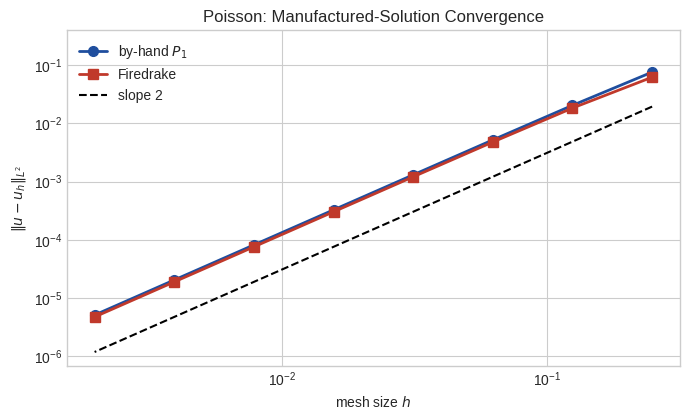

Python code for this plot: (Note: this script raises an exception after producing the figure.)
"""makes poisson_convergence, poisson_convergence_loglog, burgers_convergence, panel_a and precond_inner_cg pdfs"""
import numpy as np
import matplotlib
matplotlib.use("Agg")
import matplotlib.pyplot as plt

FIG = "dissertation/figures/"
BLUE, RED, ORANGE, GREY = "#1f4e9e", "#c0392b", "#d95f02", "#5d6d7e"

plt.style.use("seaborn-v0_8-whitegrid")


def finish(fig, ax, out, legend_loc, ncol=1):
    leg = ax.legend(loc=legend_loc, ncol=ncol, framealpha=1.0,
                    facecolor="white", edgecolor="0.7")
    leg.get_frame().set_linewidth(0.8)
    fig.tight_layout()
    fig.savefig(FIG + out)
    plt.close(fig)
    print("saved", FIG + out)


h = 1.0 / np.array([4, 8, 16, 32, 64, 128, 256, 512], dtype=float)
byhand = np.array([7.5963e-02, 2.0409e-02, 5.2009e-03, 1.3066e-03,
                   3.2704e-04, 8.1786e-05, 2.0448e-05, 5.1121e-06])
firedrake = np.array([6.2103e-02, 1.8332e-02, 4.7854e-03, 1.2095e-03,
                      3.0321e-04, 7.5855e-05, 1.8967e-05, 4.7420e-06])


fig, ax = plt.subplots(figsize=(7.0, 4.3))
ax.loglog(h, byhand, "o-", color=BLUE, lw=2, ms=7, label="by-hand $P_1$")
ax.loglog(h, firedrake, "s-", color=RED, lw=2, ms=7, label="Firedrake")
C = firedrake[-1] / h[-1] ** 2
ax.loglog(h, 0.25 * C * h ** 2, "k--", lw=1.5, label="slope 2")
ax.set_xlabel("mesh size $h$")
ax.set_ylabel(r"$\|u - u_h\|_{L^2}$")
ax.set_title("Poisson: Manufactured-Solution Convergence")
ax.set_ylim(top=ax.get_ylim()[1] * 3)
finish(fig, ax, "poisson_convergence_loglog.pdf", "upper left")


fig, ax = plt.subplots(figsize=(7.0, 4.3))
ax.semilogx(h, byhand / h ** 2, "o-", color=BLUE, lw=2, ms=7,
            label="by-hand $P_1$")
ax.semilogx(h, firedrake / h ** 2, "s-", color=RED, lw=2, ms=7,
            label="Firedrake")
ax.set_xlabel("mesh size $h$")
ax.set_ylabel(r"$\|u - u_h\|_{L^2} / h^2$")
ax.set_title("Poisson: $L^2$ Error Rescaled by $h^2$")
lo, hi = ax.get_ylim()
ax.set_ylim(lo - 0.35 * (hi - lo), hi)
finish(fig, ax, "poisson_convergence.pdf", "lower left")


hb = np.array([0.1, 0.05, 0.025, 0.0125])
e_final = np.array([5.840e-3, 1.452e-3, 3.577e-4, 8.679e-5])
e_st = np.array([1.838e-3, 4.590e-4, 1.140e-4, 2.810e-5])

fig, ax = plt.subplots(figsize=(7.0, 4.3))
ax.semilogx(hb, e_final / hb ** 2, "o-", color=BLUE, lw=2, ms=7,
            label="final-time $L^2$ error")
ax.semilogx(hb, e_st / hb ** 2, "s-", color=RED, lw=2, ms=7,
            label="space-time $L^2$ error")
ax.set_xlabel("mesh size $h$")
ax.set_ylabel(r"$\|u - u_h\|_{L^2} / h^2$")
ax.set_title("Burgers: $L^2$ Error Rescaled by $h^2$")
lo, hi = ax.get_ylim()
ax.set_ylim(lo, hi + 0.55 * (hi - lo))
finish(fig, ax, "burgers_convergence.pdf", "upper left", ncol=2)


r = np.array([4, 8, 16, 32, 64])
scipy_it = np.array([81, 180, 357, 675, 1490])
hilbert_it = np.array([6, 6, 6, 6, 6])

fig, ax = plt.subplots(figsize=(7.0, 4.3))
ax.loglog(r, scipy_it, "o-", color=ORANGE, lw=2.2, ms=8,
          label=r"SciPy L-BFGS-B ($\ell^2$)")
ax.loglog(r, hilbert_it, "s-", color=BLUE, lw=2.2, ms=8,
          label="Hilbert-space L-BFGS ($L^2$)")
ax.set_xscale("log", base=2)
ax.set_xticks(r)
ax.set_xticklabels([str(v) for v in r])
ax.set_xlabel(r"target $h_{\max}/h_{\min}$")
ax.set_ylabel("outer iterations to converge")
ax.set_title("Panel (a): Outer Iteration Count Against Mesh Ratio")
ax.set_ylim(3, 6000)
ax.annotate(r"$\propto$ mesh ratio", xy=(16, 357), xytext=(20, 120),
            color=ORANGE, fontweight="bold", fontsize=10)
ax.annotate("constant at 6", xy=(16, 6), xytext=(11, 8.2),
            color=BLUE, fontweight="bold", fontsize=10)
finish(fig, ax, "panel_a.pdf", "upper left")


rc = np.array([4, 16, 64, 128])
base = np.array([61, 179, 573, 1052])
riesz = np.array([12, 12, 12, 12])

fig, ax = plt.subplots(figsize=(7.0, 4.3))
ax.loglog(rc, base, "o-", color=ORANGE, lw=2.2, ms=8,
          label=r"no preconditioner ($\ell^2$)")
ax.loglog(rc, riesz, "s-", color=BLUE, lw=2.2, ms=8,
          label=r"with $L^2$ Riesz PC ($M_h^{-1}$)")
ax.set_xscale("log", base=2)
ax.set_xticks(rc)
ax.set_xticklabels([str(v) for v in rc])
ax.set_xlabel(r"realised $h_{\max}/h_{\min}$")
ax.set_ylabel("total inner-CG iterations")
ax.set_title("Inner-CG Iteration Count With and Without the Riesz Map")
ax.set_ylim(6, 6000)
ax.annotate(r"$88\times$ at $r = 128$", xy=(128, 1052), xytext=(30, 2100),
            color=ORANGE, fontweight="bold", fontsize=10)
ax.annotate("flat at 12", xy=(64, 12), xytext=(40, 16),
            color=BLUE, fontweight="bold", fontsize=10)
finish(fig, ax, "precond_inner_cg.pdf", "upper left")
